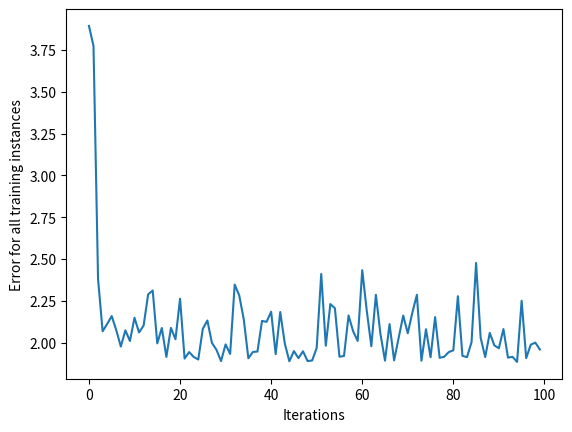

Recreate this plot in Python.
import numpy as np

class NeuralNetwork:
    def __init__(self, learning_rate):
        self.weights = np.array([np.random.randn(), np.random.randn()])
        self.bias = np.random.randn()
        self.learning_rate = learning_rate

    def _sigmoid(self, x):
        return 1 / (1 + np.exp(-x))

    def _sigmoid_deriv(self, x):
        return self._sigmoid(x) * (1 - self._sigmoid(x))

    def predict(self, input_vector):
        layer_1 = np.dot(input_vector, self.weights) + self.bias
        layer_2 = self._sigmoid(layer_1)
        prediction = layer_2
        return prediction

    def _compute_gradients(self, input_vector, target):
        layer_1 = np.dot(input_vector, self.weights) + self.bias
        layer_2 = self._sigmoid(layer_1)
        prediction = layer_2

        derror_dprediction = 2 * (prediction - target)
        dprediction_dlayer1 = self._sigmoid_deriv(layer_1)
        dlayer1_dbias = 1
        dlayer1_dweights = (0 * self.weights) + (1 * input_vector)

        derror_dbias = (
            derror_dprediction * dprediction_dlayer1 * dlayer1_dbias
        )
        derror_dweights = (
            derror_dprediction * dprediction_dlayer1 * dlayer1_dweights
        )

        return derror_dbias, derror_dweights

    def _update_parameters(self, derror_dbias, derror_dweights):
        self.bias = self.bias - (derror_dbias * self.learning_rate)
        self.weights = self.weights - (
            derror_dweights * self.learning_rate
        )
    def train(self, input_vectors, targets, iterations):
        cumulative_errors = []
        for current_iteration in range(iterations):
            # Pick a data instance at random
            random_data_index = np.random.randint(len(input_vectors))

            input_vector = input_vectors[random_data_index]
            target = targets[random_data_index]

            # Compute the gradients and update the weights
            derror_dbias, derror_dweights = self._compute_gradients(
                input_vector, target
            )

            self._update_parameters(derror_dbias, derror_dweights)

            # Measure the cumulative error for all the instances
            if current_iteration % 100 == 0:
                cumulative_error = 0
                # Loop through all the instances to measure the error
                for data_instance_index in range(len(input_vectors)):
                    data_point = input_vectors[data_instance_index]
                    target = targets[data_instance_index]

                    prediction = self.predict(data_point)
                    error = np.square(prediction - target)

                    cumulative_error = cumulative_error + error
                cumulative_errors.append(cumulative_error)

        return cumulative_errors

# (and don't forget to add the train method to the class)

import matplotlib.pyplot as plt

input_vectors = np.array(
    [
        [3, 1.5],
        [2, 1],
        [4, 1.5],
        [3, 4],
        [3.5, 0.5],
        [2, 0.5],
        [5.5, 1],
        [1, 1],
    ]
)

targets = np.array([0, 1, 0, 1, 0, 1, 1, 0])

learning_rate = 0.1

neural_network = NeuralNetwork(learning_rate)

training_error = neural_network.train(input_vectors, targets, 10000)

plt.plot(training_error)
plt.xlabel("Iterations")
plt.ylabel("Error for all training instances")
plt.show()